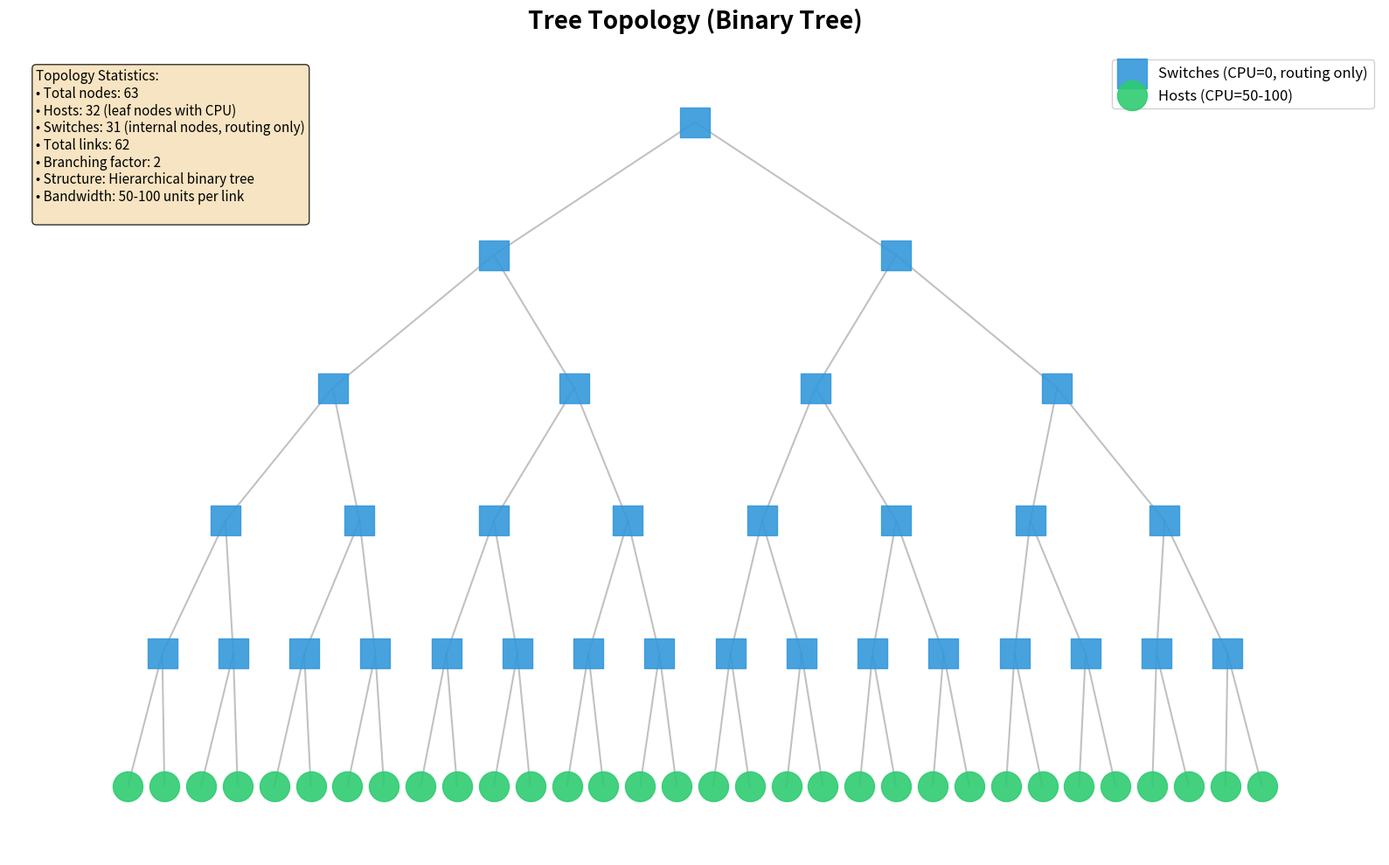
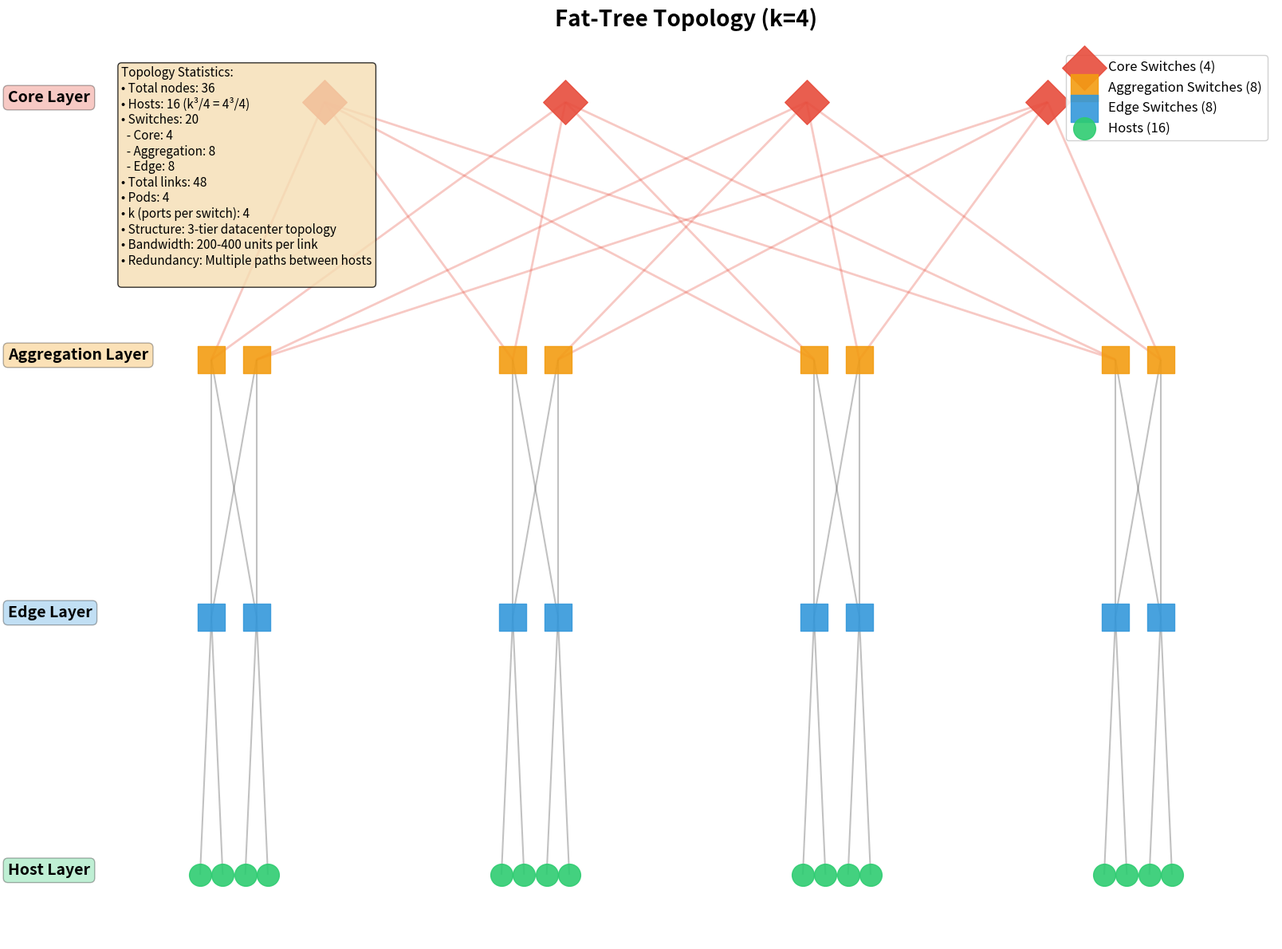
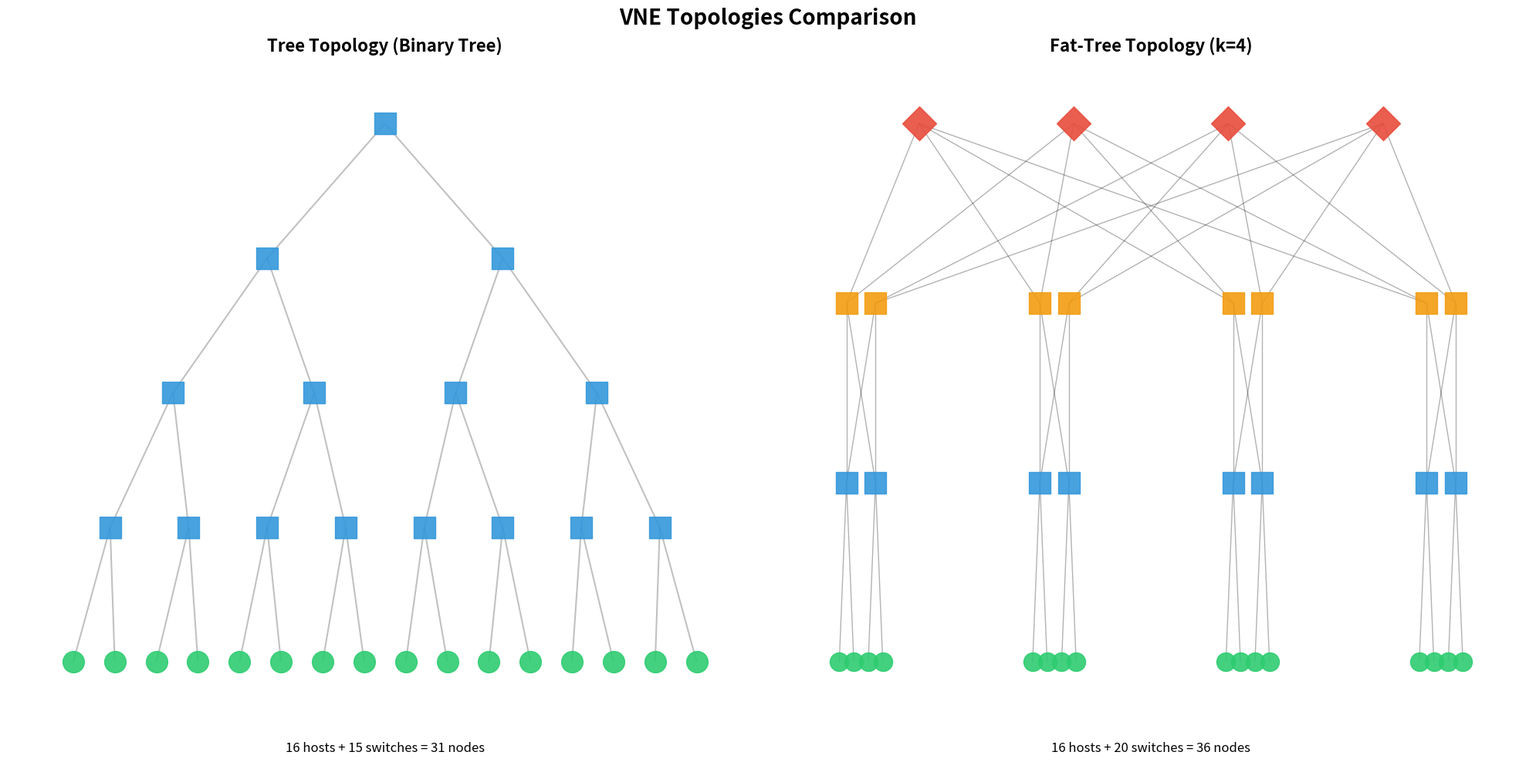

The script that saved these images, in order:
#!/usr/bin/env python3
"""
Generate beautiful visualizations of Tree and Fat-Tree topologies for presentation.
"""

import matplotlib.pyplot as plt
import matplotlib.patches as mpatches
import networkx as nx
import numpy as np


def create_tree_topology(num_hosts=32, branching_factor=2):
    """
    Create a binary tree topology visualization.

    Args:
        num_hosts: Number of leaf nodes (hosts)
        branching_factor: Number of children per switch

    Returns:
        G: NetworkX graph
        pos: Node positions for plotting
        node_types: Dict mapping node_id to type ('host' or 'switch')
    """
    G = nx.Graph()
    node_types = {}

    # Calculate number of levels needed
    import math
    num_levels = int(math.ceil(math.log(num_hosts, branching_factor))) + 1

    # Create tree structure
    node_id = 0
    level_nodes = {0: [node_id]}  # Root at level 0
    node_types[node_id] = 'switch'
    node_id += 1

    # Build tree level by level
    for level in range(1, num_levels):
        level_nodes[level] = []
        for parent in level_nodes[level - 1]:
            for _ in range(branching_factor):
                if node_id >= num_hosts + (num_hosts - 1):  # Total nodes
                    break
                G.add_edge(parent, node_id)

                # Last level = hosts, others = switches
                if level == num_levels - 1:
                    node_types[node_id] = 'host'
                else:
                    node_types[node_id] = 'switch'

                level_nodes[level].append(node_id)
                node_id += 1

    # Create hierarchical layout
    pos = {}
    for level, nodes in level_nodes.items():
        y = -(level * 2)  # Vertical spacing
        x_spacing = 8.0 / (len(nodes) + 1)
        for i, node in enumerate(nodes):
            pos[node] = ((i + 1) * x_spacing - 4, y)

    return G, pos, node_types


def create_fat_tree_topology(k=4):
    """
    Create a Fat-Tree topology visualization.

    Args:
        k: Number of ports per switch (must be even)

    Returns:
        G: NetworkX graph
        pos: Node positions for plotting
        node_types: Dict mapping node_id to type and layer
    """
    G = nx.Graph()
    node_types = {}
    node_id = 0

    # Calculate components
    num_pods = k
    num_core = (k // 2) ** 2
    num_aggr_per_pod = k // 2
    num_edge_per_pod = k // 2
    num_hosts_per_edge = k // 2

    # Layer 1: Core switches
    core_switches = []
    for i in range(num_core):
        core_switches.append(node_id)
        node_types[node_id] = {'type': 'switch', 'layer': 'core'}
        node_id += 1

    # For each pod
    pods = []
    for pod in range(num_pods):
        pod_aggr = []
        pod_edge = []
        pod_hosts = []

        # Aggregation switches
        for i in range(num_aggr_per_pod):
            pod_aggr.append(node_id)
            node_types[node_id] = {'type': 'switch', 'layer': 'aggregation'}
            node_id += 1

        # Edge switches
        for i in range(num_edge_per_pod):
            pod_edge.append(node_id)
            node_types[node_id] = {'type': 'switch', 'layer': 'edge'}
            node_id += 1

        # Hosts
        for edge_switch in pod_edge:
            for i in range(num_hosts_per_edge):
                pod_hosts.append(node_id)
                node_types[node_id] = {'type': 'host', 'layer': 'host'}
                # Connect host to edge switch
                G.add_edge(edge_switch, node_id)
                node_id += 1

        # Connect aggregation to edge within pod
        for aggr in pod_aggr:
            for edge in pod_edge:
                G.add_edge(aggr, edge)

        # Connect aggregation to core
        for i, aggr in enumerate(pod_aggr):
            # Each aggregation connects to k/2 core switches
            for j in range(k // 2):
                core_idx = i * (k // 2) + j
                if core_idx < len(core_switches):
                    G.add_edge(aggr, core_switches[core_idx])

        pods.append({'aggr': pod_aggr, 'edge': pod_edge, 'hosts': pod_hosts})

    # Create layout
    pos = {}

    # Core layer (top)
    y_core = 6
    x_spacing_core = 8.0 / (len(core_switches) + 1)
    for i, node in enumerate(core_switches):
        pos[node] = ((i + 1) * x_spacing_core - 4, y_core)

    # Pods (aggregation, edge, hosts)
    pod_width = 8.0 / num_pods
    for pod_idx, pod in enumerate(pods):
        pod_x_base = -4 + pod_idx * pod_width + pod_width / 2

        # Aggregation layer
        y_aggr = 4
        for i, node in enumerate(pod['aggr']):
            x_offset = (i - len(pod['aggr']) / 2 + 0.5) * 0.3
            pos[node] = (pod_x_base + x_offset, y_aggr)

        # Edge layer
        y_edge = 2
        for i, node in enumerate(pod['edge']):
            x_offset = (i - len(pod['edge']) / 2 + 0.5) * 0.3
            pos[node] = (pod_x_base + x_offset, y_edge)

        # Host layer
        y_host = 0
        for i, node in enumerate(pod['hosts']):
            x_offset = (i - len(pod['hosts']) / 2 + 0.5) * 0.15
            pos[node] = (pod_x_base + x_offset, y_host)

    return G, pos, node_types


def plot_tree_topology(save_path='apresentacao/tree_topology.png'):
    """Generate and save Tree topology visualization."""

    fig, ax = plt.subplots(figsize=(16, 10))

    # Create topology
    G, pos, node_types = create_tree_topology(num_hosts=32, branching_factor=2)

    # Separate nodes by type
    switches = [n for n, t in node_types.items() if t == 'switch']
    hosts = [n for n, t in node_types.items() if t == 'host']

    # Draw edges
    nx.draw_networkx_edges(G, pos, alpha=0.4, width=1.5, edge_color='#666666')

    # Draw switches (internal nodes)
    nx.draw_networkx_nodes(
        G, pos, nodelist=switches,
        node_color='#3498db',  # Blue
        node_size=600,
        node_shape='s',  # Square
        alpha=0.9,
        label='Switches (CPU=0, routing only)'
    )

    # Draw hosts (leaf nodes)
    nx.draw_networkx_nodes(
        G, pos, nodelist=hosts,
        node_color='#2ecc71',  # Green
        node_size=600,
        node_shape='o',  # Circle
        alpha=0.9,
        label='Hosts (CPU=50-100)'
    )

    # Add title and info
    plt.title('Tree Topology (Binary Tree)',
              fontsize=20, fontweight='bold', pad=20)

    # Add statistics box
    stats_text = f"""Topology Statistics:
• Total nodes: {len(G.nodes())}
• Hosts: {len(hosts)} (leaf nodes with CPU)
• Switches: {len(switches)} (internal nodes, routing only)
• Total links: {len(G.edges())}
• Branching factor: 2
• Structure: Hierarchical binary tree
• Bandwidth: 50-100 units per link
"""

    plt.text(0.02, 0.98, stats_text,
             transform=ax.transAxes,
             fontsize=11,
             verticalalignment='top',
             bbox=dict(boxstyle='round', facecolor='wheat', alpha=0.8))

    # Legend
    plt.legend(loc='upper right', fontsize=12, framealpha=0.9)

    plt.axis('off')
    plt.tight_layout()
    plt.savefig(save_path, dpi=300, bbox_inches='tight', facecolor='white')
    print(f"✓ Tree topology saved: {save_path}")
    plt.close()


def plot_fat_tree_topology(save_path='apresentacao/fat_tree_topology.png'):
    """Generate and save Fat-Tree topology visualization."""

    fig, ax = plt.subplots(figsize=(16, 12))

    # Create topology
    k = 4
    G, pos, node_types = create_fat_tree_topology(k=k)

    # Separate nodes by layer
    core = [n for n, t in node_types.items() if t['layer'] == 'core']
    aggr = [n for n, t in node_types.items() if t['layer'] == 'aggregation']
    edge = [n for n, t in node_types.items() if t['layer'] == 'edge']
    hosts = [n for n, t in node_types.items() if t['layer'] == 'host']

    # Draw edges with different colors for different connections
    # Core to Aggregation
    core_aggr_edges = [(u, v) for u, v in G.edges() if u in core or v in core]
    nx.draw_networkx_edges(G, pos, edgelist=core_aggr_edges,
                          alpha=0.3, width=2, edge_color='#e74c3c')

    # Other edges
    other_edges = [(u, v) for u, v in G.edges() if u not in core and v not in core]
    nx.draw_networkx_edges(G, pos, edgelist=other_edges,
                          alpha=0.4, width=1.5, edge_color='#666666')

    # Draw nodes by layer
    # Core switches
    nx.draw_networkx_nodes(
        G, pos, nodelist=core,
        node_color='#e74c3c',  # Red
        node_size=800,
        node_shape='D',  # Diamond
        alpha=0.9,
        label=f'Core Switches ({len(core)})'
    )

    # Aggregation switches
    nx.draw_networkx_nodes(
        G, pos, nodelist=aggr,
        node_color='#f39c12',  # Orange
        node_size=600,
        node_shape='s',  # Square
        alpha=0.9,
        label=f'Aggregation Switches ({len(aggr)})'
    )

    # Edge switches
    nx.draw_networkx_nodes(
        G, pos, nodelist=edge,
        node_color='#3498db',  # Blue
        node_size=600,
        node_shape='s',  # Square
        alpha=0.9,
        label=f'Edge Switches ({len(edge)})'
    )

    # Hosts
    nx.draw_networkx_nodes(
        G, pos, nodelist=hosts,
        node_color='#2ecc71',  # Green
        node_size=400,
        node_shape='o',  # Circle
        alpha=0.9,
        label=f'Hosts ({len(hosts)})'
    )

    # Add layer labels
    ax.text(-4.5, 6, 'Core Layer', fontsize=14, fontweight='bold',
            bbox=dict(boxstyle='round', facecolor='#e74c3c', alpha=0.3))
    ax.text(-4.5, 4, 'Aggregation Layer', fontsize=14, fontweight='bold',
            bbox=dict(boxstyle='round', facecolor='#f39c12', alpha=0.3))
    ax.text(-4.5, 2, 'Edge Layer', fontsize=14, fontweight='bold',
            bbox=dict(boxstyle='round', facecolor='#3498db', alpha=0.3))
    ax.text(-4.5, 0, 'Host Layer', fontsize=14, fontweight='bold',
            bbox=dict(boxstyle='round', facecolor='#2ecc71', alpha=0.3))

    # Title
    plt.title(f'Fat-Tree Topology (k={k})',
              fontsize=20, fontweight='bold', pad=20)

    # Add statistics box
    num_pods = k
    stats_text = f"""Topology Statistics:
• Total nodes: {len(G.nodes())}
• Hosts: {len(hosts)} (k³/4 = {k}³/4)
• Switches: {len(core) + len(aggr) + len(edge)}
  - Core: {len(core)}
  - Aggregation: {len(aggr)}
  - Edge: {len(edge)}
• Total links: {len(G.edges())}
• Pods: {num_pods}
• k (ports per switch): {k}
• Structure: 3-tier datacenter topology
• Bandwidth: 200-400 units per link
• Redundancy: Multiple paths between hosts
"""

    plt.text(0.02, 0.98, stats_text,
             transform=ax.transAxes,
             fontsize=11,
             verticalalignment='top',
             bbox=dict(boxstyle='round', facecolor='wheat', alpha=0.8))

    # Legend
    plt.legend(loc='upper right', fontsize=12, framealpha=0.9)

    plt.axis('off')
    plt.tight_layout()
    plt.savefig(save_path, dpi=300, bbox_inches='tight', facecolor='white')
    print(f"✓ Fat-Tree topology saved: {save_path}")
    plt.close()


def plot_side_by_side_comparison(save_path='apresentacao/topologies_comparison.png'):
    """Generate side-by-side comparison of both topologies."""

    fig = plt.figure(figsize=(20, 10))

    # Tree topology (left)
    ax1 = plt.subplot(1, 2, 1)
    G_tree, pos_tree, types_tree = create_tree_topology(num_hosts=16, branching_factor=2)

    switches_tree = [n for n, t in types_tree.items() if t == 'switch']
    hosts_tree = [n for n, t in types_tree.items() if t == 'host']

    nx.draw_networkx_edges(G_tree, pos_tree, alpha=0.4, width=1.5, edge_color='#666666')
    nx.draw_networkx_nodes(G_tree, pos_tree, nodelist=switches_tree,
                          node_color='#3498db', node_size=400, node_shape='s', alpha=0.9)
    nx.draw_networkx_nodes(G_tree, pos_tree, nodelist=hosts_tree,
                          node_color='#2ecc71', node_size=400, node_shape='o', alpha=0.9)

    ax1.set_title('Tree Topology (Binary Tree)', fontsize=16, fontweight='bold', pad=15)
    ax1.text(0.5, -0.05, f'{len(hosts_tree)} hosts + {len(switches_tree)} switches = {len(G_tree.nodes())} nodes',
             transform=ax1.transAxes, ha='center', fontsize=12)
    ax1.axis('off')

    # Fat-Tree topology (right)
    ax2 = plt.subplot(1, 2, 2)
    G_fat, pos_fat, types_fat = create_fat_tree_topology(k=4)

    core = [n for n, t in types_fat.items() if t['layer'] == 'core']
    aggr = [n for n, t in types_fat.items() if t['layer'] == 'aggregation']
    edge = [n for n, t in types_fat.items() if t['layer'] == 'edge']
    hosts_fat = [n for n, t in types_fat.items() if t['layer'] == 'host']

    nx.draw_networkx_edges(G_fat, pos_fat, alpha=0.3, width=1)
    nx.draw_networkx_nodes(G_fat, pos_fat, nodelist=core,
                          node_color='#e74c3c', node_size=500, node_shape='D', alpha=0.9)
    nx.draw_networkx_nodes(G_fat, pos_fat, nodelist=aggr,
                          node_color='#f39c12', node_size=400, node_shape='s', alpha=0.9)
    nx.draw_networkx_nodes(G_fat, pos_fat, nodelist=edge,
                          node_color='#3498db', node_size=400, node_shape='s', alpha=0.9)
    nx.draw_networkx_nodes(G_fat, pos_fat, nodelist=hosts_fat,
                          node_color='#2ecc71', node_size=300, node_shape='o', alpha=0.9)

    ax2.set_title('Fat-Tree Topology (k=4)', fontsize=16, fontweight='bold', pad=15)
    ax2.text(0.5, -0.05, f'{len(hosts_fat)} hosts + {len(core)+len(aggr)+len(edge)} switches = {len(G_fat.nodes())} nodes',
             transform=ax2.transAxes, ha='center', fontsize=12)
    ax2.axis('off')

    # Overall title
    fig.suptitle('VNE Topologies Comparison', fontsize=20, fontweight='bold', y=0.98)

    plt.tight_layout()
    plt.savefig(save_path, dpi=300, bbox_inches='tight', facecolor='white')
    print(f"✓ Comparison saved: {save_path}")
    plt.close()


if __name__ == '__main__':
    import os

    print("Generating topology visualizations for presentation...\n")

    # Create output directory
    os.makedirs('apresentacao', exist_ok=True)

    # Generate all visualizations
    plot_tree_topology('apresentacao/tree_topology.png')
    plot_fat_tree_topology('apresentacao/fat_tree_topology.png')
    plot_side_by_side_comparison('apresentacao/topologies_comparison.png')

    print("\n✅ All visualizations generated successfully!")
    print("\nGenerated files:")
    print("  1. apresentacao/tree_topology.png")
    print("  2. apresentacao/fat_tree_topology.png")
    print("  3. apresentacao/topologies_comparison.png")
